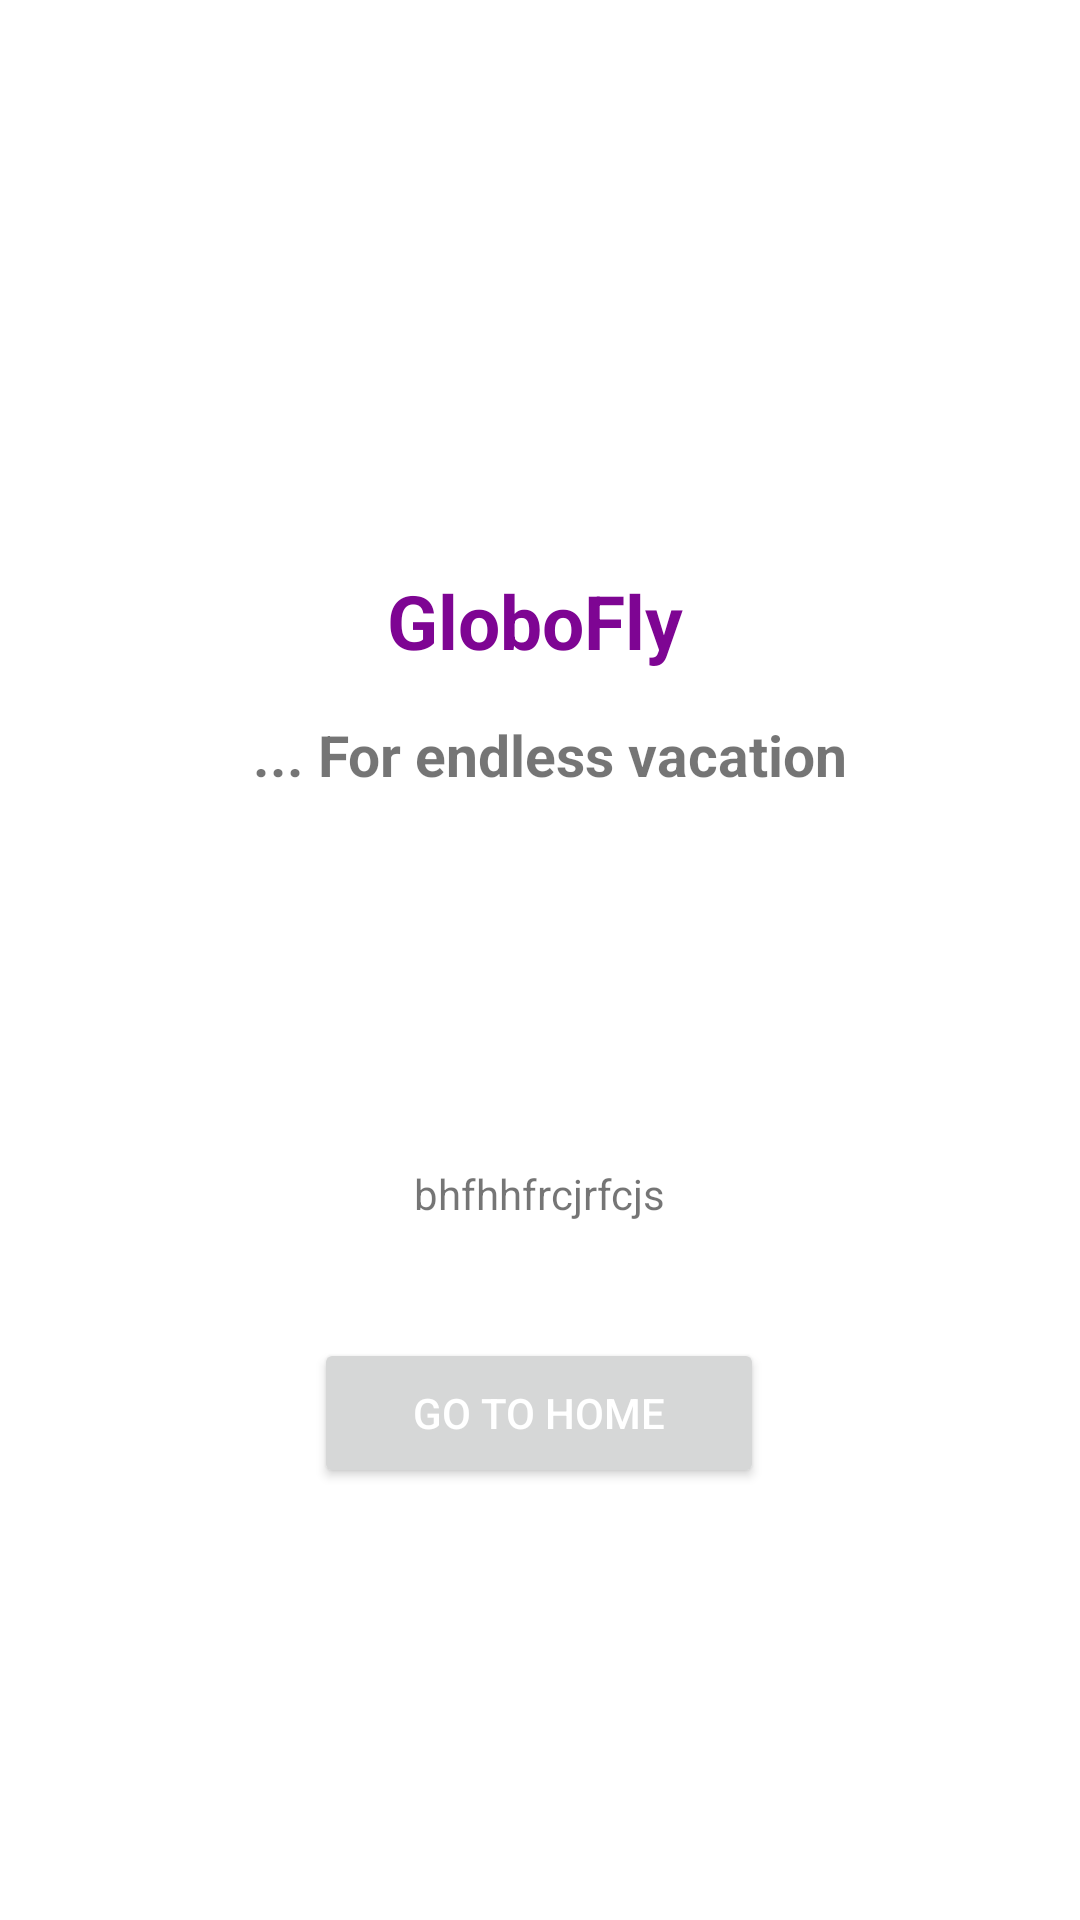

This screen was rendered from an Android layout file. Write that file and the resources it references.
<!-- AndroidManifest.xml: application theme Theme.GlobooFlly -->
<!-- res/layout/fragment_splash.xml -->
<?xml version="1.0" encoding="utf-8"?>
<androidx.constraintlayout.widget.ConstraintLayout
        xmlns:android="http://schemas.android.com/apk/res/android"
        xmlns:tools="http://schemas.android.com/tools"
        xmlns:app="http://schemas.android.com/apk/res-auto"
        android:layout_width="match_parent"
        android:layout_height="match_parent"
             tools:context=".ui.SplashFragment">

    <ImageView android:layout_width="150dp"
               android:layout_height="150dp"
               android:layout_marginTop="20dp"
               android:src="@drawable/globofly" app:layout_constraintEnd_toEndOf="parent"
               app:layout_constraintStart_toStartOf="parent" app:layout_constraintTop_toTopOf="parent"
               android:id="@+id/imageView"/>
    <TextView android:layout_width="wrap_content"
              android:layout_height="wrap_content"
              android:text="GloboFly"
              android:textSize="25sp"
              android:textStyle="bold"
              android:textColor="@color/movi"
              app:layout_constraintStart_toStartOf="parent" app:layout_constraintEnd_toEndOf="parent"
              app:layout_constraintHorizontal_bias="0.493" app:layout_constraintTop_toBottomOf="@+id/imageView"
              android:layout_marginTop="20dp" android:id="@+id/textView"/>

    <TextView android:id="@+id/serverText"
              android:layout_width="wrap_content"
              android:layout_height="wrap_content"
              android:text="... For endless vacation"
              android:textSize="19sp"
              android:textStyle="bold"
              app:layout_constraintTop_toBottomOf="@+id/textView"
              app:layout_constraintEnd_toEndOf="parent"
              app:layout_constraintStart_toStartOf="parent"
              android:layout_marginTop="15dp"
              app:layout_constraintHorizontal_bias="0.521"/>

    <TextView android:id="@+id/textFromServer"
              android:layout_width="wrap_content"
              android:layout_height="wrap_content"
              android:text="bhfhhfrcjrfcjs"
              android:maxLines="4"
              app:layout_constraintTop_toBottomOf="@+id/serverText"
              android:layout_marginTop="124dp"
              app:layout_constraintEnd_toEndOf="parent"
              app:layout_constraintStart_toStartOf="parent"/>
    <Button
            android:id="@+id/btnSplash"
            android:layout_width="150dp"
            android:layout_height="50dp"
            android:text="Go to home"
            app:layout_constraintBottom_toBottomOf="parent" app:layout_constraintEnd_toEndOf="parent"
            app:layout_constraintStart_toStartOf="parent" app:layout_constraintHorizontal_bias="0.498"
            android:layout_marginBottom="144dp"/>

</androidx.constraintlayout.widget.ConstraintLayout>
<!-- resources referenced by this layout -->
<resources>
  <color name="movi">#7E0593</color>
  <style name="Theme.GlobooFlly" parent="Theme.MaterialComponents.DayNight.NoActionBar">
          
          <item name="colorPrimary">@color/purple_500</item>
          <item name="colorPrimaryVariant">@color/purple_700</item>
          <item name="colorOnPrimary">@color/white</item>
          
          <item name="colorSecondary">@color/teal_200</item>
          <item name="colorSecondaryVariant">@color/teal_700</item>
          <item name="colorOnSecondary">@color/black</item>
          
          <item name="android:statusBarColor">?attr/colorPrimaryVariant</item>
          
  
          <item name="android:textColorPrimary">@color/white</item>
          <item name="android:navigationBarColor">@color/purple_500</item>
  
      </style>
  <color name="purple_500">#5930A2</color>
  <color name="purple_700">#3E5930A2</color>
  <color name="white">#FFFFFFFF</color>
  <color name="teal_200">#FF03DAC5</color>
  <color name="teal_700">#FF018786</color>
  <color name="black">#FF000000</color>
</resources>
